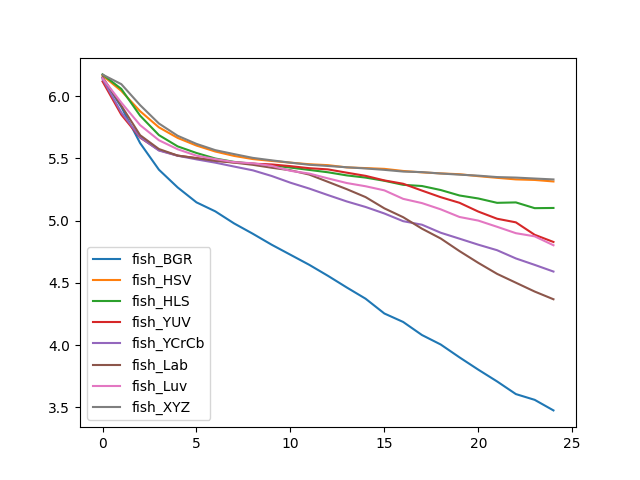

The table this chart was drawn from, first rows:
, fish_BGR, fish_HSV, fish_HLS, fish_YUV, fish_YCrCb, fish_Lab, fish_Luv, fish_XYZ
0, 6.148, 6.166, 6.175, 6.119, 6.138, 6.153, 6.144, 6.174
1, 5.913, 6.043, 6.058, 5.851, 5.869, 5.924, 5.948, 6.097
2, 5.623, 5.88, 5.844, 5.667, 5.671, 5.687, 5.768, 5.928
3, 5.41, 5.75, 5.688, 5.567, 5.564, 5.576, 5.646, 5.781
4, 5.267, 5.665, 5.597, 5.523, 5.522, 5.523, 5.574, 5.682
5, 5.147, 5.603, 5.544, 5.503, 5.493, 5.501, 5.522, 5.617
6, 5.075, 5.556, 5.499, 5.483, 5.466, 5.481, 5.495, 5.567
7, 4.978, 5.52, 5.472, 5.468, 5.435, 5.467, 5.471, 5.535
8, 4.895, 5.495, 5.458, 5.458, 5.405, 5.449, 5.461, 5.505
9, 4.807, 5.48, 5.445, 5.452, 5.359, 5.425, 5.441, 5.485
10, 4.726, 5.466, 5.427, 5.438, 5.305, 5.405, 5.401, 5.466
11, 4.646, 5.454, 5.408, 5.422, 5.258, 5.371, 5.379, 5.449
12, 4.557, 5.446, 5.389, 5.412, 5.206, 5.312, 5.34, 5.44
13, 4.463, 5.428, 5.364, 5.386, 5.155, 5.253, 5.302, 5.429
14, 4.373, 5.423, 5.346, 5.36, 5.11, 5.19, 5.277, 5.42
15, 4.254, 5.416, 5.321, 5.324, 5.058, 5.099, 5.244, 5.408
16, 4.186, 5.399, 5.288, 5.297, 4.996, 5.028, 5.175, 5.395
17, 4.082, 5.388, 5.279, 5.242, 4.968, 4.936, 5.141, 5.39
18, 4.005, 5.38, 5.246, 5.189, 4.903, 4.857, 5.091, 5.379
19, 3.902, 5.373, 5.202, 5.144, 4.855, 4.756, 5.03, 5.37
20, 3.803, 5.358, 5.178, 5.073, 4.807, 4.661, 5.001, 5.362
21, 3.709, 5.344, 5.143, 5.016, 4.763, 4.573, 4.951, 5.35
22, 3.607, 5.332, 5.147, 4.987, 4.697, 4.502, 4.9, 5.346
23, 3.561, 5.327, 5.101, 4.887, 4.645, 4.431, 4.874, 5.339
24, 3.476, 5.315, 5.102, 4.829, 4.591, 4.369, 4.803, 5.331
